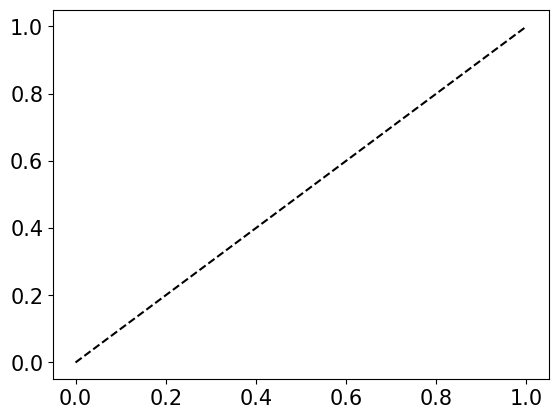

Write Python code to recreate this figure. (Note: this script raises an exception after producing the figure.)
#!/usr/bin/env python3
# -*- coding: utf-8 -*-
"""
Created on Fri Jan 31 16:26:27 2020

[redacted]
"""
import matplotlib.pyplot as plt
from scipy.stats import norm
from scipy.stats import invgamma
from scipy.stats import expon
from scipy.special import gamma
import numpy as np
import scipy
from scipy.integrate import quad


SCfigure=True
if SCfigure:
    font = {'family' : 'normal',
        'weight' : 'normal',
        'size'   : 15}
    plt.rc('font', **font)
    


pos_x=np.linspace(0.01,10,1000)
all_x=np.linspace(-10,10,1000)


#Gaussian
g_loc_p=0
g_loc_w=.1
g_scale_p=1
g_scale_w=1
def gauss_p(x):
    p=1/(np.sqrt(2*np.pi*(g_scale_p)))*np.exp(-np.power((x-g_loc_p),2)/(2*(g_scale_p)))
    return p

def cdf_gauss_p(x):
    cdf=quad(gauss_p,-10,x)
    return cdf

def gauss_w(x):
    w=1/(np.sqrt(2*np.pi*(g_scale_w)))*np.exp(-np.power((x-g_loc_w),2)/(2*(g_scale_w)))
    return w

def cdf_gauss_w(x):
    cdf=quad(gauss_w,-10,x)
    return cdf


#Exponential
e_scale_p=1
def exp_p(x):
    p=1/e_scale_p*np.exp(-x/e_scale_p)
    return p

def cdf_exp_p(x):
    cdf=quad(exp_p,0,x)
    return cdf

e_scale_w=1.5
def exp_w(x):
    w=1/e_scale_w*np.exp(-x/e_scale_w)
    return w

def cdf_exp_w(x):
    cdf=quad(exp_w,0,x)
    return cdf

#Student-t
s_scale_p=1
nu_p=1/s_scale_p
def stu_p(x):
    p=gamma((nu_p+1.)/2)/(np.sqrt(np.pi*nu_p)*gamma(nu_p/2)*np.power((1+x*x/nu_p),(nu_p+1)/2))
    return p

def cdf_stu_p(x):
    cdf=quad(stu_p,-100,x)
    return cdf

s_scale_w=2
nu_w=1/s_scale_w
def stu_w(x):
    p=gamma((nu_w+1.)/2)/(np.sqrt(np.pi*nu_w)*gamma(nu_w/2)*np.power((1+x*x/nu_w),(nu_w+1)/2))
    return p

def cdf_stu_w(x):
    cdf=quad(stu_w,-1000,x)
    return cdf






#plotting CDFs
#Gauss
i=0
cp=np.zeros((2,all_x.size))
for x in all_x:
    cp[0][i]=x
    cp[1][i]=cdf_gauss_p(x)[0]
    i=i+1

i=0
cw=np.zeros((2,all_x.size))
for x in all_x:
    cw[0][i]=x
    cw[1][i]=cdf_gauss_w(x)[0]
    i=i+1

##Exponential
#i=0
#cp=np.zeros((2,pos_x.size))
#for x in pos_x:
#    cp[0][i]=x
#    cp[1][i]=cdf_exp_p(x)[0]
#    i=i+1
#
#i=0
#cw=np.zeros((2,pos_x.size))
#for x in pos_x:
#    cw[0][i]=x
#    cw[1][i]=cdf_exp_w(x)[0]
#    i=i+1

#Student-t
#i=0
#cp=np.zeros((2,all_x.size))
#for x in all_x:
#    cp[0][i]=x
#    cp[1][i]=cdf_stu_p(x)[0]
#    i=i+1
#
#i=0
#cw=np.zeros((2,all_x.size))
#for x in all_x:
#    cw[0][i]=x
#    cw[1][i]=cdf_stu_w(x)[0]
#    i=i+1

plt.plot(cp[1],cp[1],'--k', label=r'')
plt.axvline(x=0.5,LineStyle='--')
plt.plot(cp[1],cw[1],'b', lineWidth='3',label=r'p')

plt.legend()
plt.xlabel(r'CDF $p$')
plt.ylabel(r'decision weights CDF $w(p)$')

#plt.savefig("./../CDF_weights.pdf", bbox_inches='tight')
plt.show()

